Photos from the image-classification dataset "room_classification" in the GitHub repository gesstalt/BRIDGE. Its 5 classes are: bathroom, bedroom, hall, kitchen, living room.

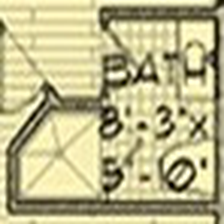
Label: bathroom

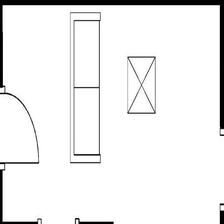
Label: living room

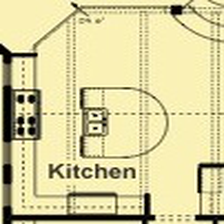
Label: kitchen

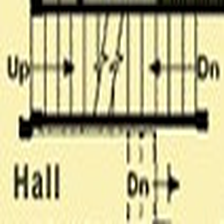
Label: hall

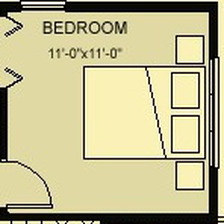
Label: bedroom

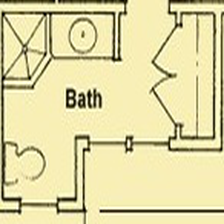
Label: bathroom
